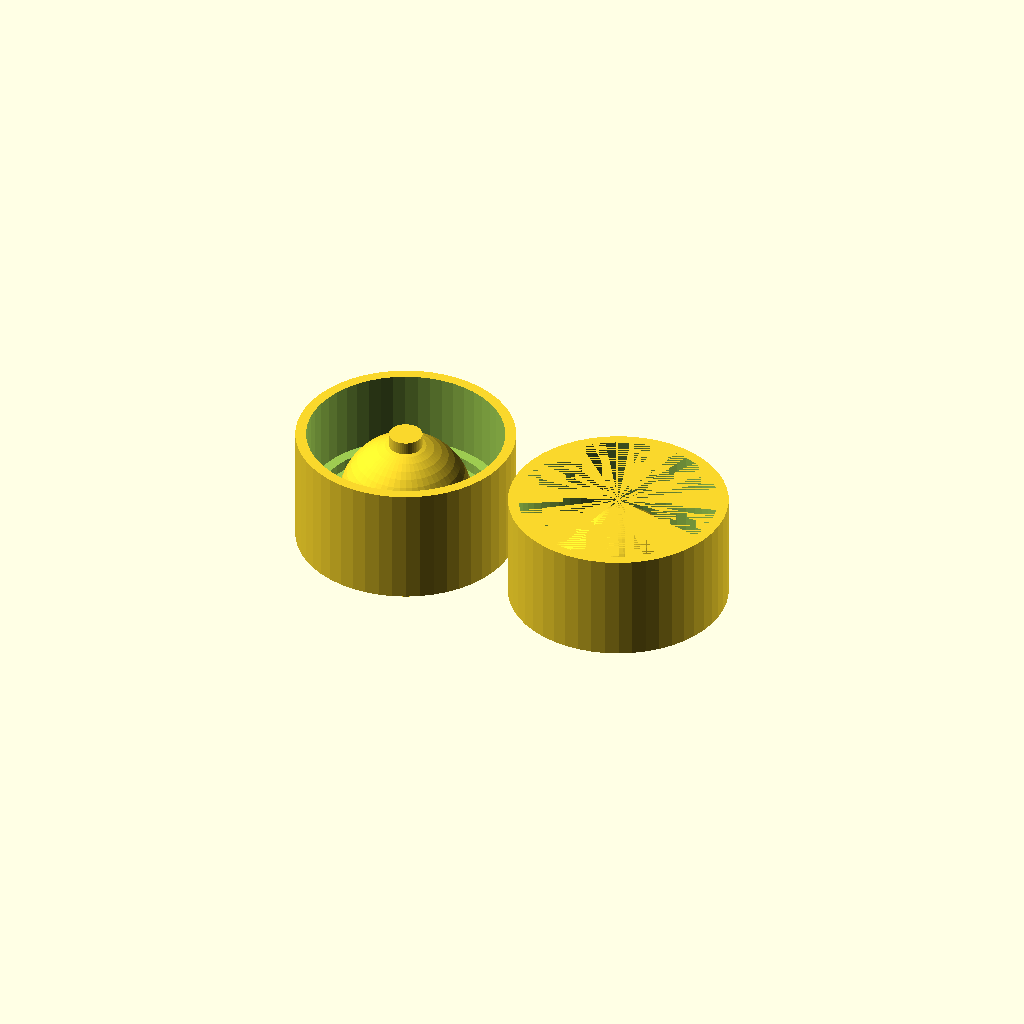
Cell 1 — every parameter at its default value.
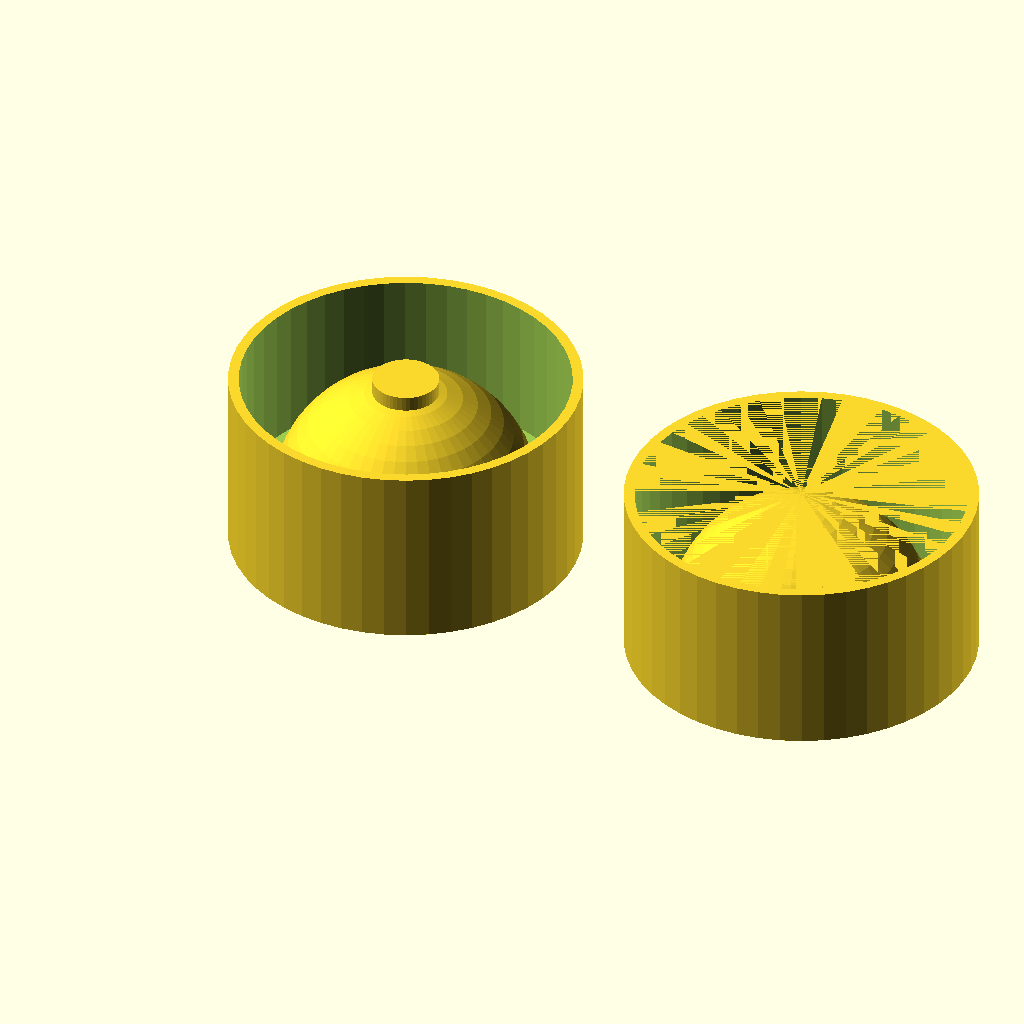
Cell 2: diameter = 100 (everything else at default).
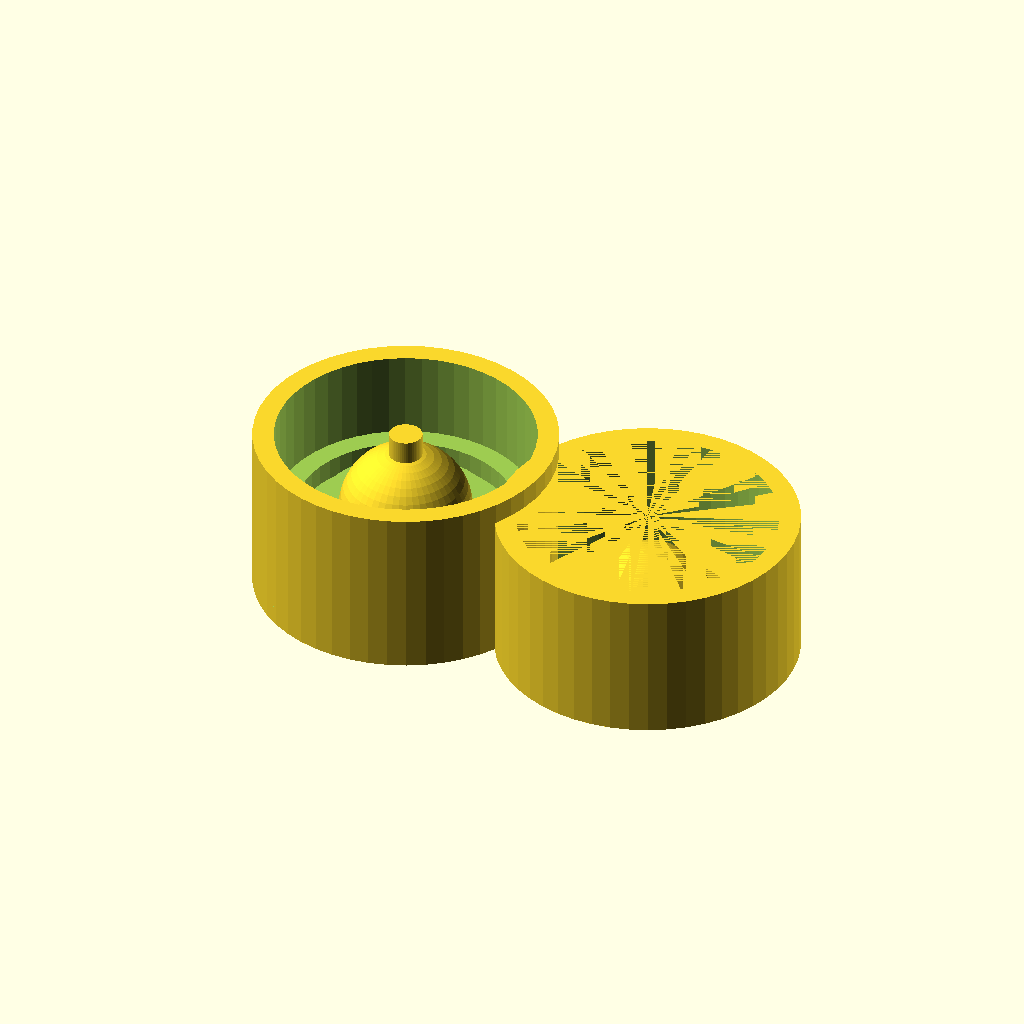
Cell 3: seal = 8 (everything else at default).
One fixed orthographic camera (rotation 55°, 0°, 25°; colour scheme Cornfield) for every cell.
Source of the model, inputs/thingiverse/files/thing-3888854/files/spheres.scad:
//more is smoother
$fn=50;

//diameter in mm
diameter = 50;

radius = diameter/2;

//seal size
seal = 4;


module mold_bottom()
{
    difference()
    {
        translate([0,0,-radius-seal*2])
            cylinder(r=radius+seal*4, h= radius+seal*4);
    
        difference()
        {
            translate([0,0,-radius-seal*2])
                cylinder (r=radius + seal*3, h=radius + seal*3);
            difference()
            {
                union(){
                    sphere (d=diameter);
                    translate([0,0,seal])rotate_extrude()
                        translate([radius + seal ,-seal,0])
                                square([seal,seal]);
                }
                translate([-radius - seal*3,-radius - seal*3,seal])
                    cube([diameter + seal*6,diameter + seal*6,radius]);
            }
        }
    }
    
}

module mold_top()
{
    difference()
    {
        translate([0,0,-radius])
            cylinder(r=radius+seal*4, h= radius+seal*5);
        translate([0,0,+seal])union()
        {
            difference()
            {
                translate([0,0,-radius-seal*2])
                    cylinder (r=radius + seal*3, h=radius + seal*2);
                union()
                {
                    difference(){
                        sphere (d=diameter);
                        translate([-radius - seal*3,-radius - seal*3,0])
                            cube([diameter + seal*6,diameter + seal*6,radius]);

                    }


                }
            }
            rotate_extrude()
                            translate([radius + seal ,-seal,0])
                                    square([seal,seal*2]);
        }
    //translate([0,0,-radius])cylinder(r=diameter/8, h=radius);
    } 
                        translate([0,0,-radius])
                        cylinder(r=diameter/8, h=radius);
}

rotate([180,0,0])
    union(){
    translate([diameter + radius + seal * 3,0,+seal*3])mold_bottom();
    mold_top();
    }
Customizer parameters (derived from the source; name, type, default, range or options):
diameter: number, default 50
seal: number, default 4
